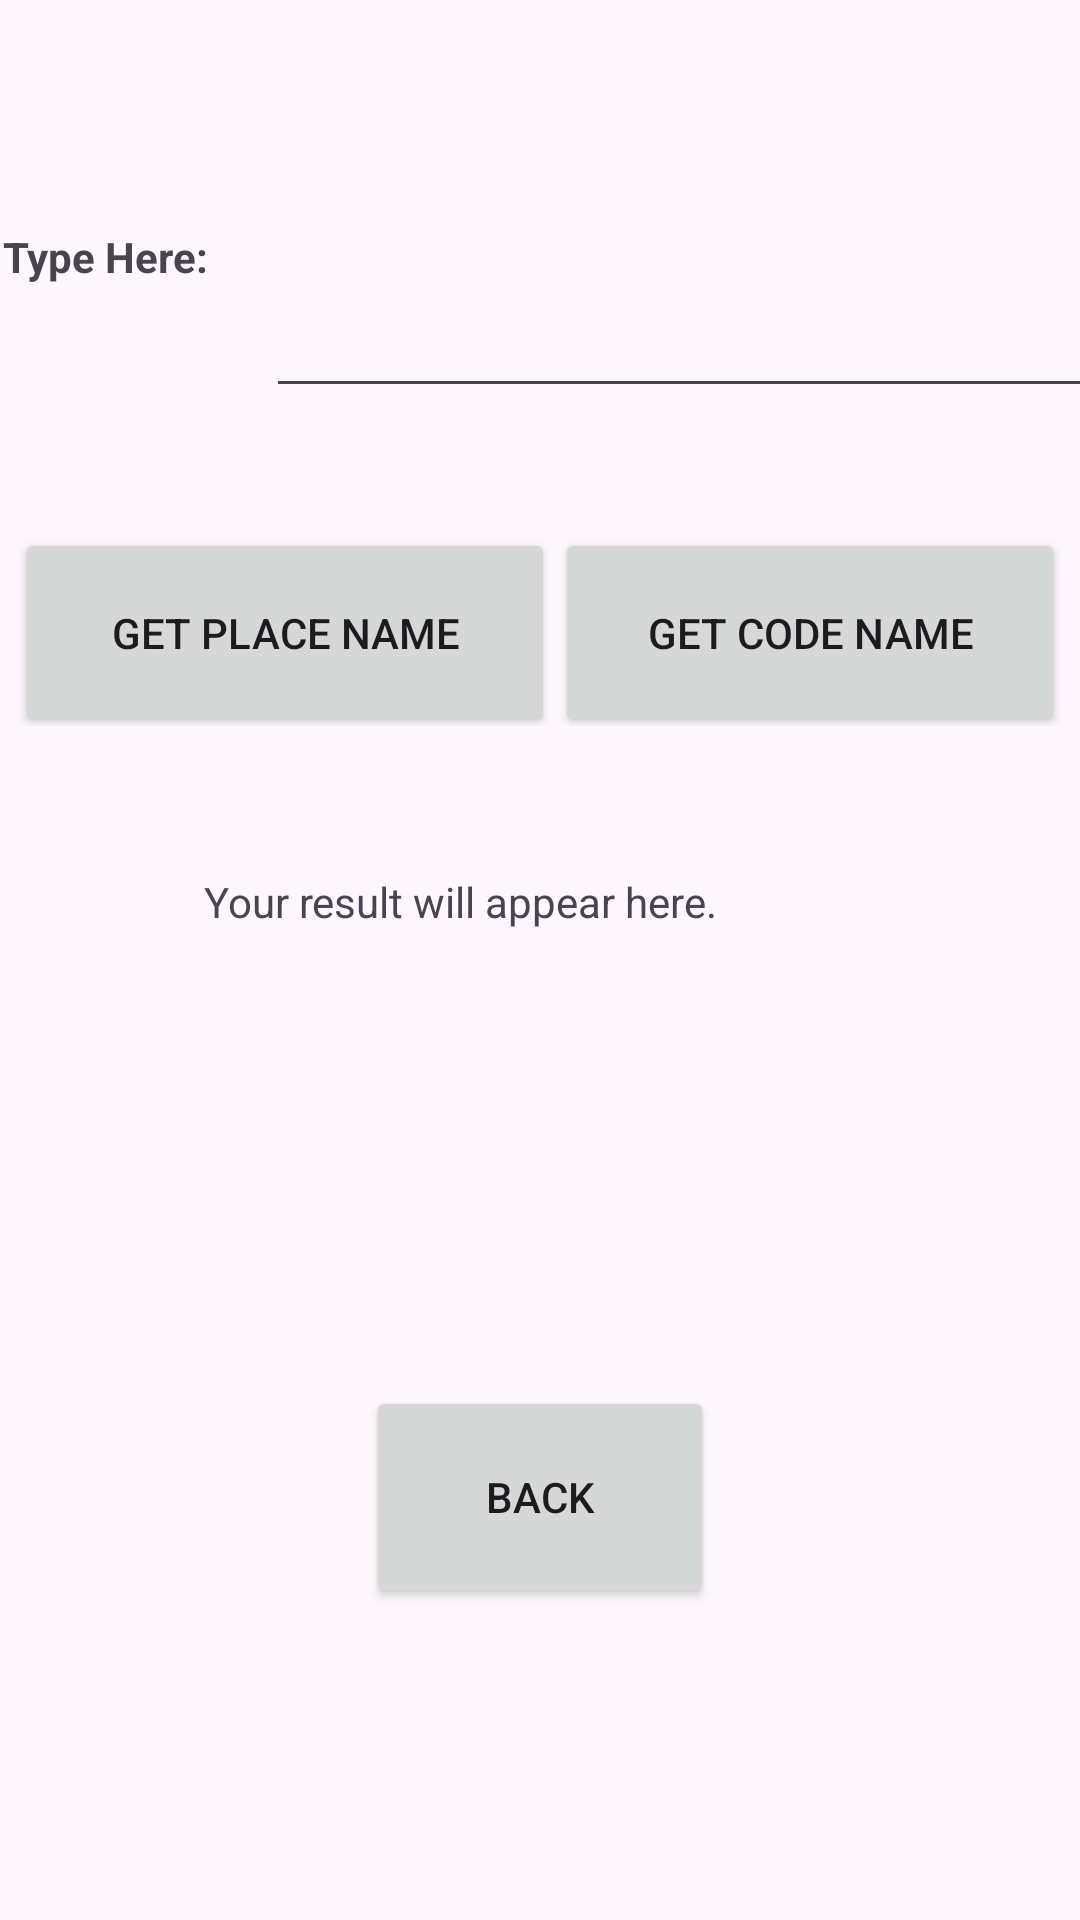

Reconstruct the res/layout file that produces this screen, plus the resources it refers to.
<!-- AndroidManifest.xml: application theme Theme.FinalProjectV2 -->
<!-- res/layout/second_screen.xml -->
<?xml version="1.0" encoding="utf-8"?>
<androidx.constraintlayout.widget.ConstraintLayout
    xmlns:android="http://schemas.android.com/apk/res/android"
    xmlns:app="http://schemas.android.com/apk/res-auto"
    xmlns:tools="http://schemas.android.com/tools"
    android:layout_width="match_parent"
    android:layout_height="match_parent">


    <TextView
        android:id="@+id/typeHere"
        android:layout_width="107dp"
        android:layout_height="85dp"
        android:layout_marginBottom="52dp"
        android:gravity="center"
        android:text="Type Here:"
        android:textStyle="bold"
        app:layout_constraintBottom_toTopOf="@id/LinearLayout1"
        app:layout_constraintEnd_toStartOf="@id/editText"
        app:layout_constraintStart_toStartOf="parent" />

    <EditText
        android:id="@+id/editText"
        android:layout_width="290dp"
        android:layout_height="136dp"
        app:layout_constraintBottom_toTopOf="@id/LinearLayout1"
        app:layout_constraintEnd_toEndOf="parent"
        app:layout_constraintStart_toEndOf="@id/typeHere"
        app:layout_constraintTop_toTopOf="parent"
        app:layout_constraintVertical_bias="0.0" />

    <LinearLayout
        android:id="@+id/LinearLayout1"
        android:layout_width="match_parent"
        android:layout_height="62dp"
        android:layout_marginTop="44dp"
        android:gravity="center"
        android:orientation="horizontal"
        app:layout_constraintEnd_toEndOf="parent"
        app:layout_constraintHorizontal_bias="0.0"
        app:layout_constraintStart_toStartOf="parent"
        app:layout_constraintTop_toBottomOf="@+id/editText">

        <Button
            android:id="@+id/placeButton"
            android:layout_width="180dp"
            android:layout_height="70dp"
            android:text="Get Place Name"
            app:layout_constraintEnd_toStartOf="@+id/codeButton"
            app:layout_constraintStart_toStartOf="parent" />

        <Button
            android:id="@+id/codeButton"
            android:layout_width="170dp"
            android:layout_height="70dp"
            android:text="Get Code Name"
            app:layout_constraintEnd_toEndOf="parent"
            app:layout_constraintStart_toEndOf="@+id/placeButton" />

    </LinearLayout>

    <TextView
        android:id="@+id/resultText"
        android:layout_width="414dp"
        android:layout_height="259dp"
        android:layout_marginBottom="32dp"
        android:text="Your result will appear here."
        android:gravity="center"
        app:layout_constraintBottom_toTopOf="@+id/backButton"
        app:layout_constraintEnd_toEndOf="parent"
        app:layout_constraintHorizontal_bias="1.0"
        app:layout_constraintStart_toStartOf="parent" />

    <Button
        android:id="@+id/backButton"
        android:layout_width="116dp"
        android:layout_height="74dp"
        android:layout_marginBottom="104dp"
        android:text="Back"
        app:layout_constraintBottom_toBottomOf="parent"
        app:layout_constraintEnd_toEndOf="parent"
        app:layout_constraintStart_toStartOf="parent" />

</androidx.constraintlayout.widget.ConstraintLayout>
<!-- resources referenced by this layout -->
<resources>
  <style name="Theme.FinalProjectV2" parent="Base.Theme.FinalProjectV2" />
  <style name="Base.Theme.FinalProjectV2" parent="Theme.Material3.DayNight.NoActionBar">
          
          
      </style>
</resources>
